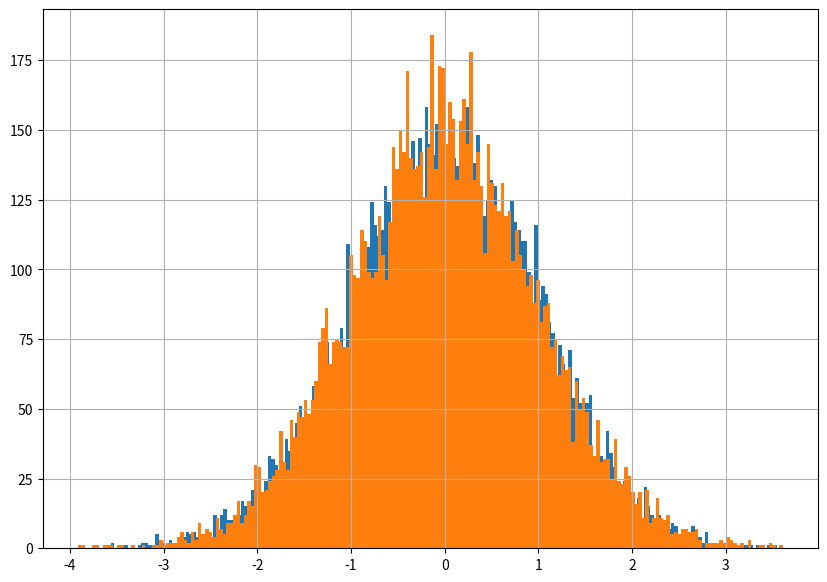

Generate this figure with matplotlib:
from cmath import exp
from random import random
import numpy as np
import math
import matplotlib
import matplotlib.pyplot as plt

class Variable:
    def __init__(self, name):
        self.name = name

    def sample(self, size):
        raise NotImplementedError()

# Implement an inherited Normal class which
# outputs a list of normal samples [mu=0, sigma=1]
# by overriding the Variable.sample method

class Normal(Variable):
    def __init__(self, name):
        super().__init__(name) # executes MyClass constructor

    def sample(self, size):
        mu = 0
        sigma = 1
        x = np.random.normal(mu, sigma, size)

        return x

    def mysample(self, size):
        norm = []
        for n in range(size):
            s=random()
            t=random()
            x=math.sqrt(-2*math.log(1-s))*math.cos(2.*np.pi*t)
            mu = 0
            sigma = 1
            norm.append(mu + x * sigma)
        return norm

def main():

    dim = 10000
    x = range(dim)

    plt.figure(figsize=(10,7))
    plt.grid(True)

    norm = Normal(Variable).sample(dim)
    plt.hist(norm, 200)

    norm2 = Normal(Variable).mysample(dim)
    plt.hist(norm2, 200)

    plt.show()
    

if __name__ == "__main__":
    main()